Image classification data set "ecg_dataset" (SupriyaSkarpe/CPP-final-disease-prediction on GitHub). Class labels (2): arrhythmia, normal.

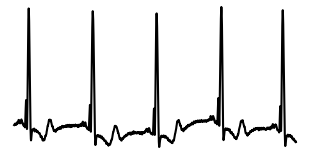
Label: arrhythmia

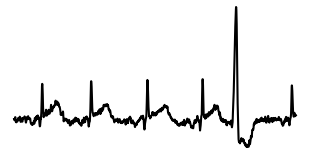
Label: arrhythmia

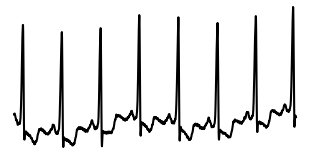
Label: normal

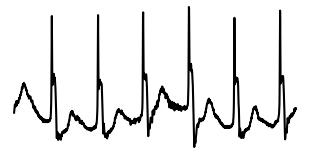
Label: arrhythmia

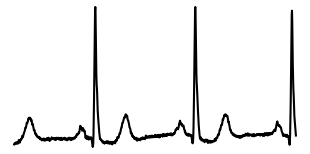
Label: normal

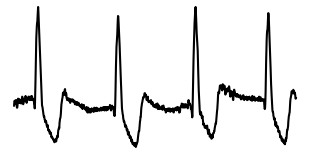
Label: normal
